Labelled photos from "sunflowerdataset_split", an image-classification folder in bharathreddy751/crop-growth-monitoring-system. The possible labels are: stage 1 young bud, stage 2 mature bud, stage 3 early bloom, stage 4 full bloom, stage 5 wilted.

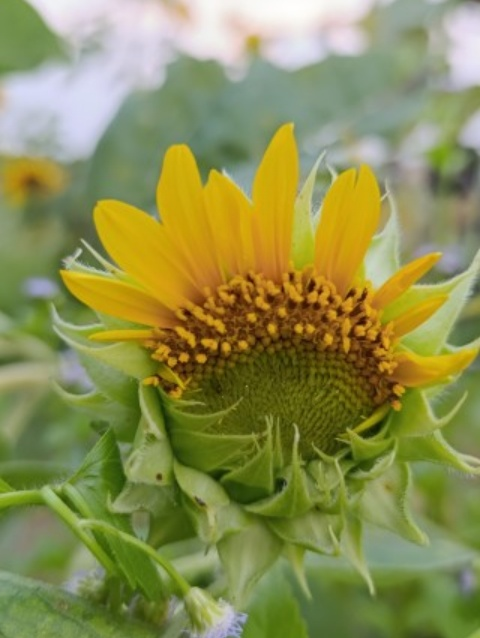
Label: stage 3 early bloom

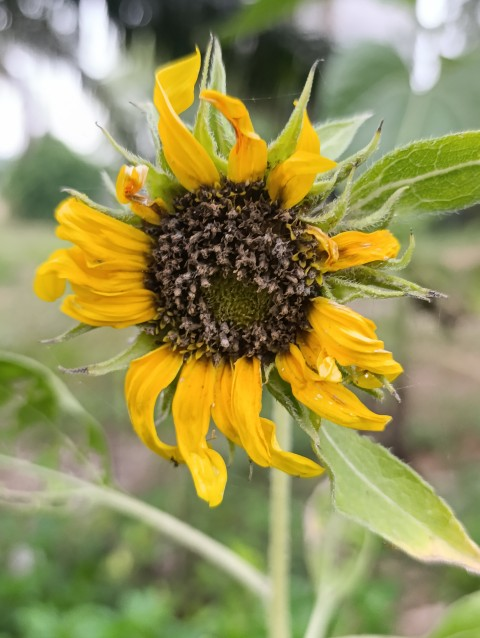
Label: stage 5 wilted

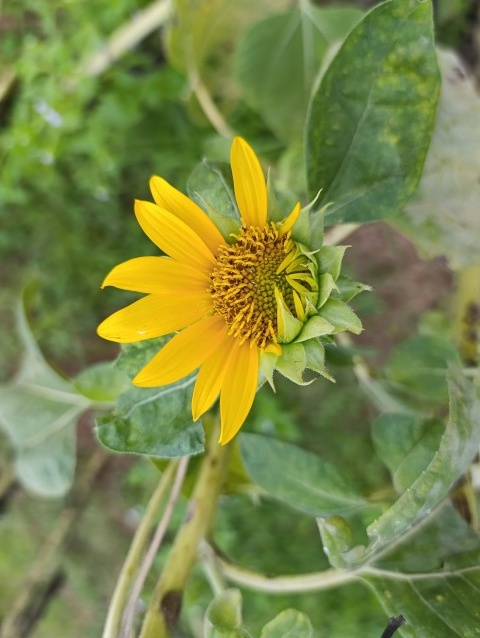
Label: stage 3 early bloom

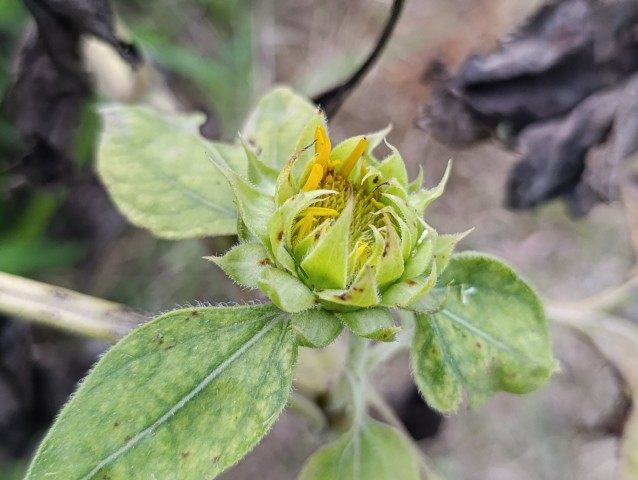
Label: stage 2 mature bud

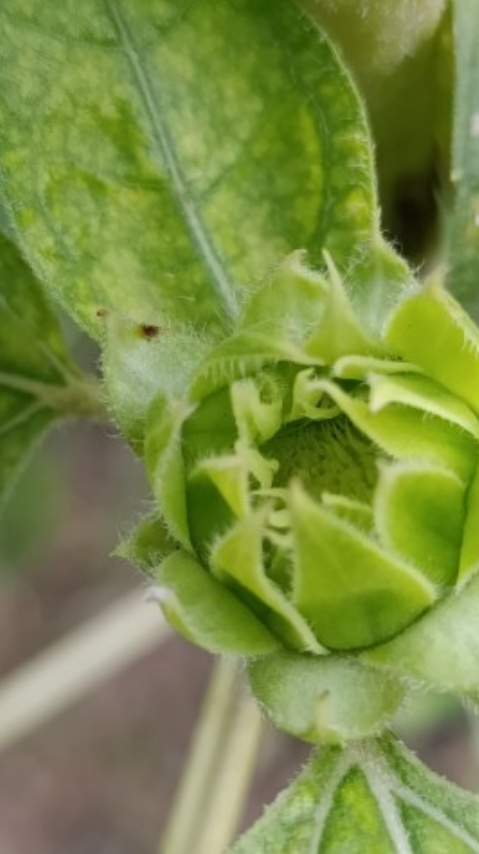
Label: stage 1 young bud

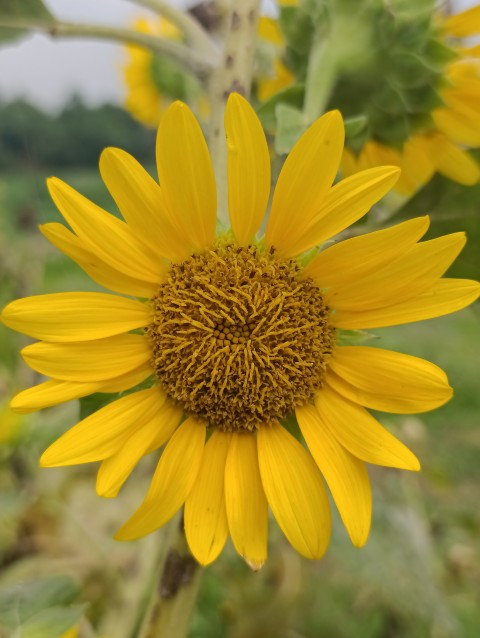
Label: stage 4 full bloom
